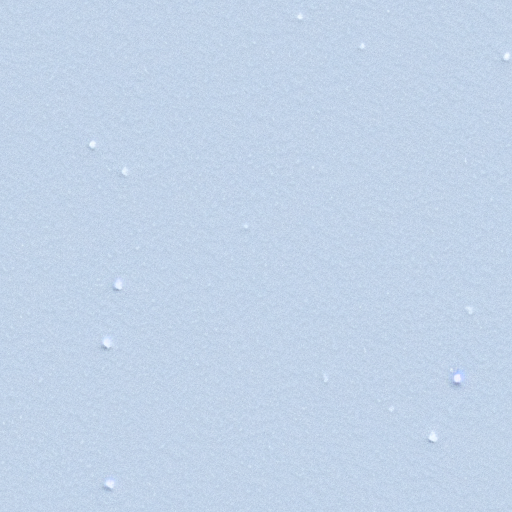
Generation parameters embedded in this image by AUTOMATIC1111 Stable Diffusion web UI or a fork of it (Forge, ...) (PNG 'parameters' text chunk):
white snow texture
Steps: 50, Sampler: Euler a, CFG scale: 7, Seed: 1304680036, Size: 512x512, Model hash: 7460a6fa